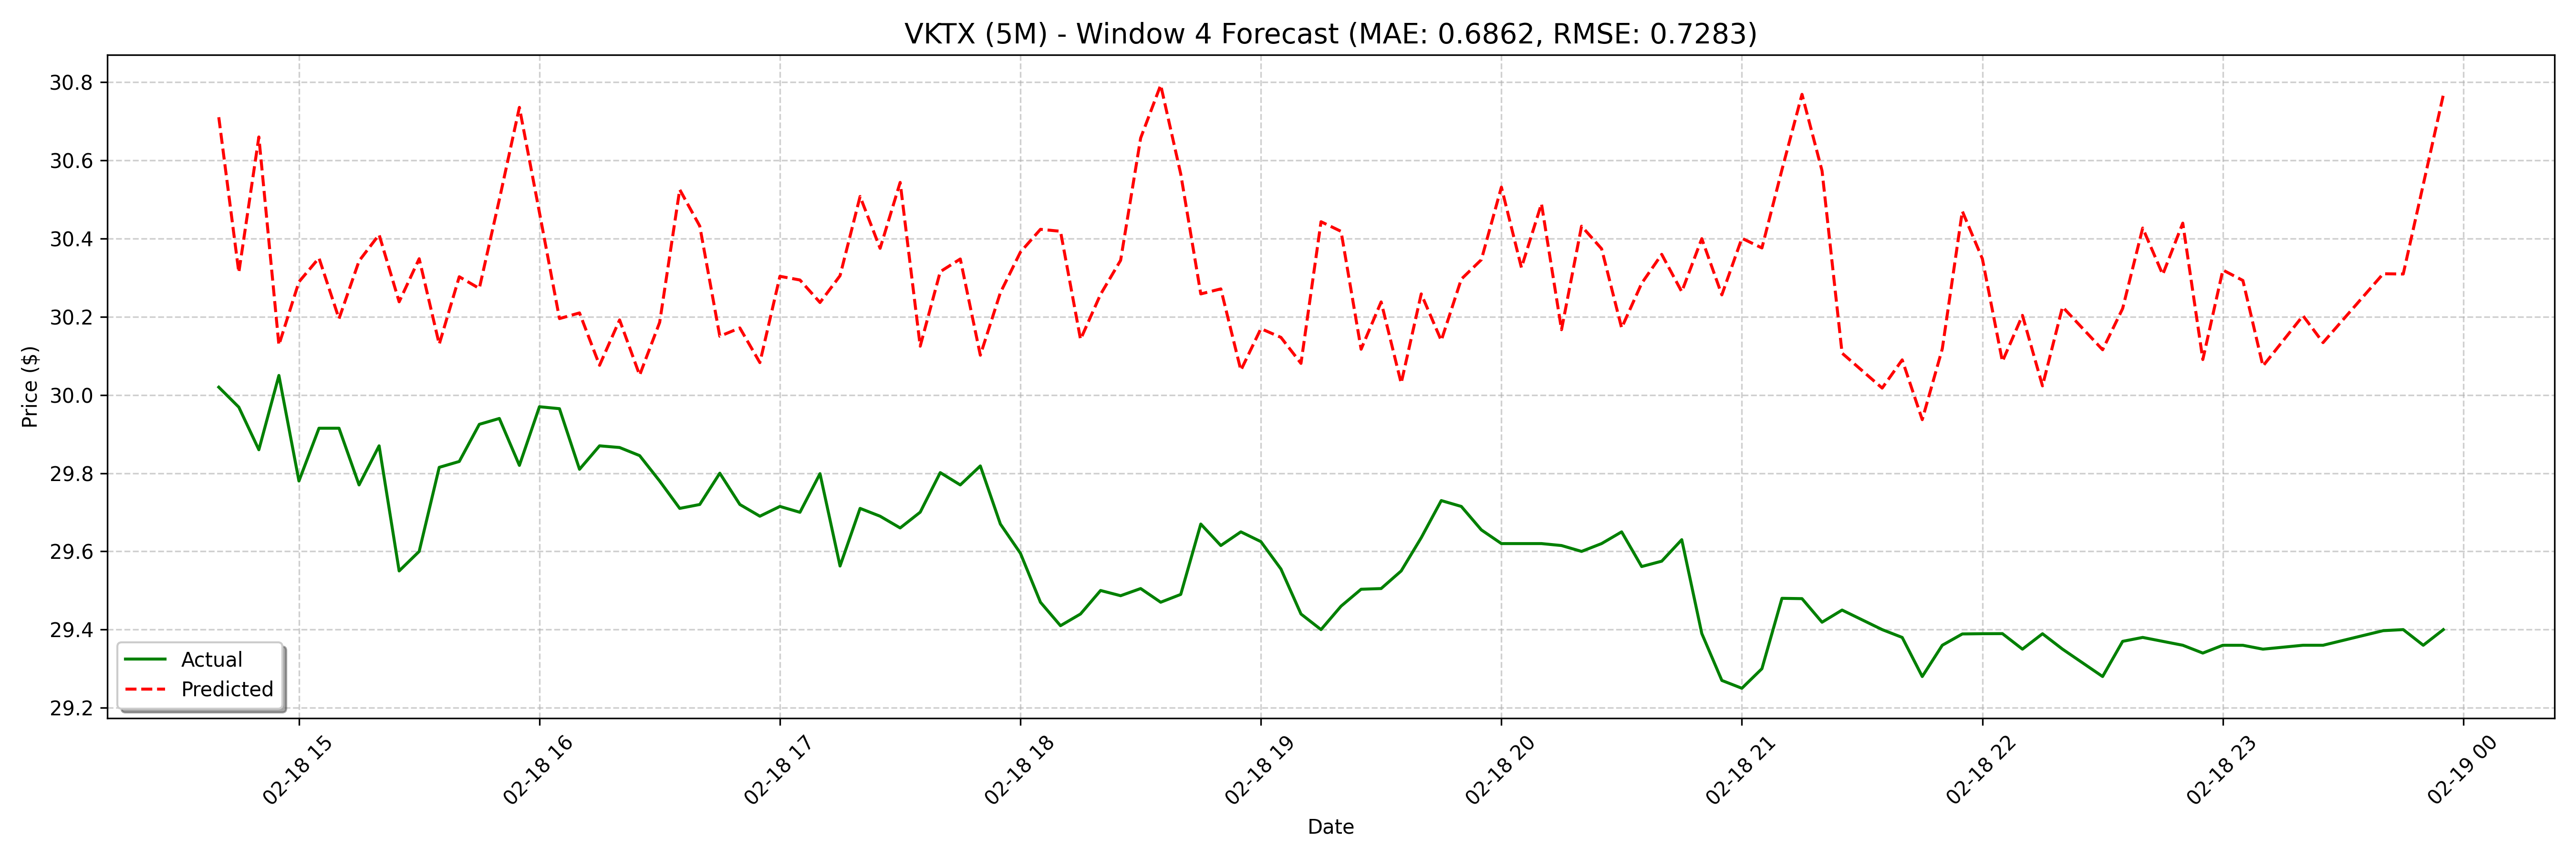

The file beside this chart, header and first rows:
date, actual, forecast
2025-02-18 14:40:00, 30.02, 30.71
2025-02-18 14:45:00, 29.97, 30.31
2025-02-18 14:50:00, 29.86, 30.66
2025-02-18 14:55:00, 30.05, 30.13
2025-02-18 15:00:00, 29.78, 30.29
2025-02-18 15:05:00, 29.92, 30.35
2025-02-18 15:10:00, 29.92, 30.2
2025-02-18 15:15:00, 29.77, 30.34
2025-02-18 15:20:00, 29.87, 30.41
2025-02-18 15:25:00, 29.55, 30.24
2025-02-18 15:30:00, 29.6, 30.35
2025-02-18 15:35:00, 29.82, 30.13
2025-02-18 15:40:00, 29.83, 30.3
2025-02-18 15:45:00, 29.92, 30.27
2025-02-18 15:50:00, 29.94, 30.5
2025-02-18 15:55:00, 29.82, 30.74
2025-02-18 16:00:00, 29.97, 30.47
2025-02-18 16:05:00, 29.97, 30.2
2025-02-18 16:10:00, 29.81, 30.21
2025-02-18 16:15:00, 29.87, 30.08
2025-02-18 16:20:00, 29.87, 30.19
2025-02-18 16:25:00, 29.84, 30.05
2025-02-18 16:30:00, 29.78, 30.19
2025-02-18 16:35:00, 29.71, 30.53
2025-02-18 16:40:00, 29.72, 30.43
2025-02-18 16:45:00, 29.8, 30.15
2025-02-18 16:50:00, 29.72, 30.17
2025-02-18 16:55:00, 29.69, 30.08
2025-02-18 17:00:00, 29.72, 30.3
2025-02-18 17:05:00, 29.7, 30.29
2025-02-18 17:10:00, 29.8, 30.24
2025-02-18 17:15:00, 29.56, 30.31
2025-02-18 17:20:00, 29.71, 30.51
2025-02-18 17:25:00, 29.69, 30.38
2025-02-18 17:30:00, 29.66, 30.54
2025-02-18 17:35:00, 29.7, 30.12
2025-02-18 17:40:00, 29.8, 30.32
2025-02-18 17:45:00, 29.77, 30.35
2025-02-18 17:50:00, 29.82, 30.1
2025-02-18 17:55:00, 29.67, 30.26
2025-02-18 18:00:00, 29.6, 30.37
2025-02-18 18:05:00, 29.47, 30.42
2025-02-18 18:10:00, 29.41, 30.42
2025-02-18 18:15:00, 29.44, 30.14
2025-02-18 18:20:00, 29.5, 30.26
2025-02-18 18:25:00, 29.49, 30.34
2025-02-18 18:30:00, 29.5, 30.66
2025-02-18 18:35:00, 29.47, 30.79
2025-02-18 18:40:00, 29.49, 30.57
2025-02-18 18:45:00, 29.67, 30.26
2025-02-18 18:50:00, 29.61, 30.27
2025-02-18 18:55:00, 29.65, 30.06
2025-02-18 19:00:00, 29.62, 30.17
2025-02-18 19:05:00, 29.56, 30.15
2025-02-18 19:10:00, 29.44, 30.08
2025-02-18 19:15:00, 29.4, 30.44
2025-02-18 19:20:00, 29.46, 30.42
2025-02-18 19:25:00, 29.5, 30.12
2025-02-18 19:30:00, 29.5, 30.24
2025-02-18 19:35:00, 29.55, 30.03
... 68 more rows
